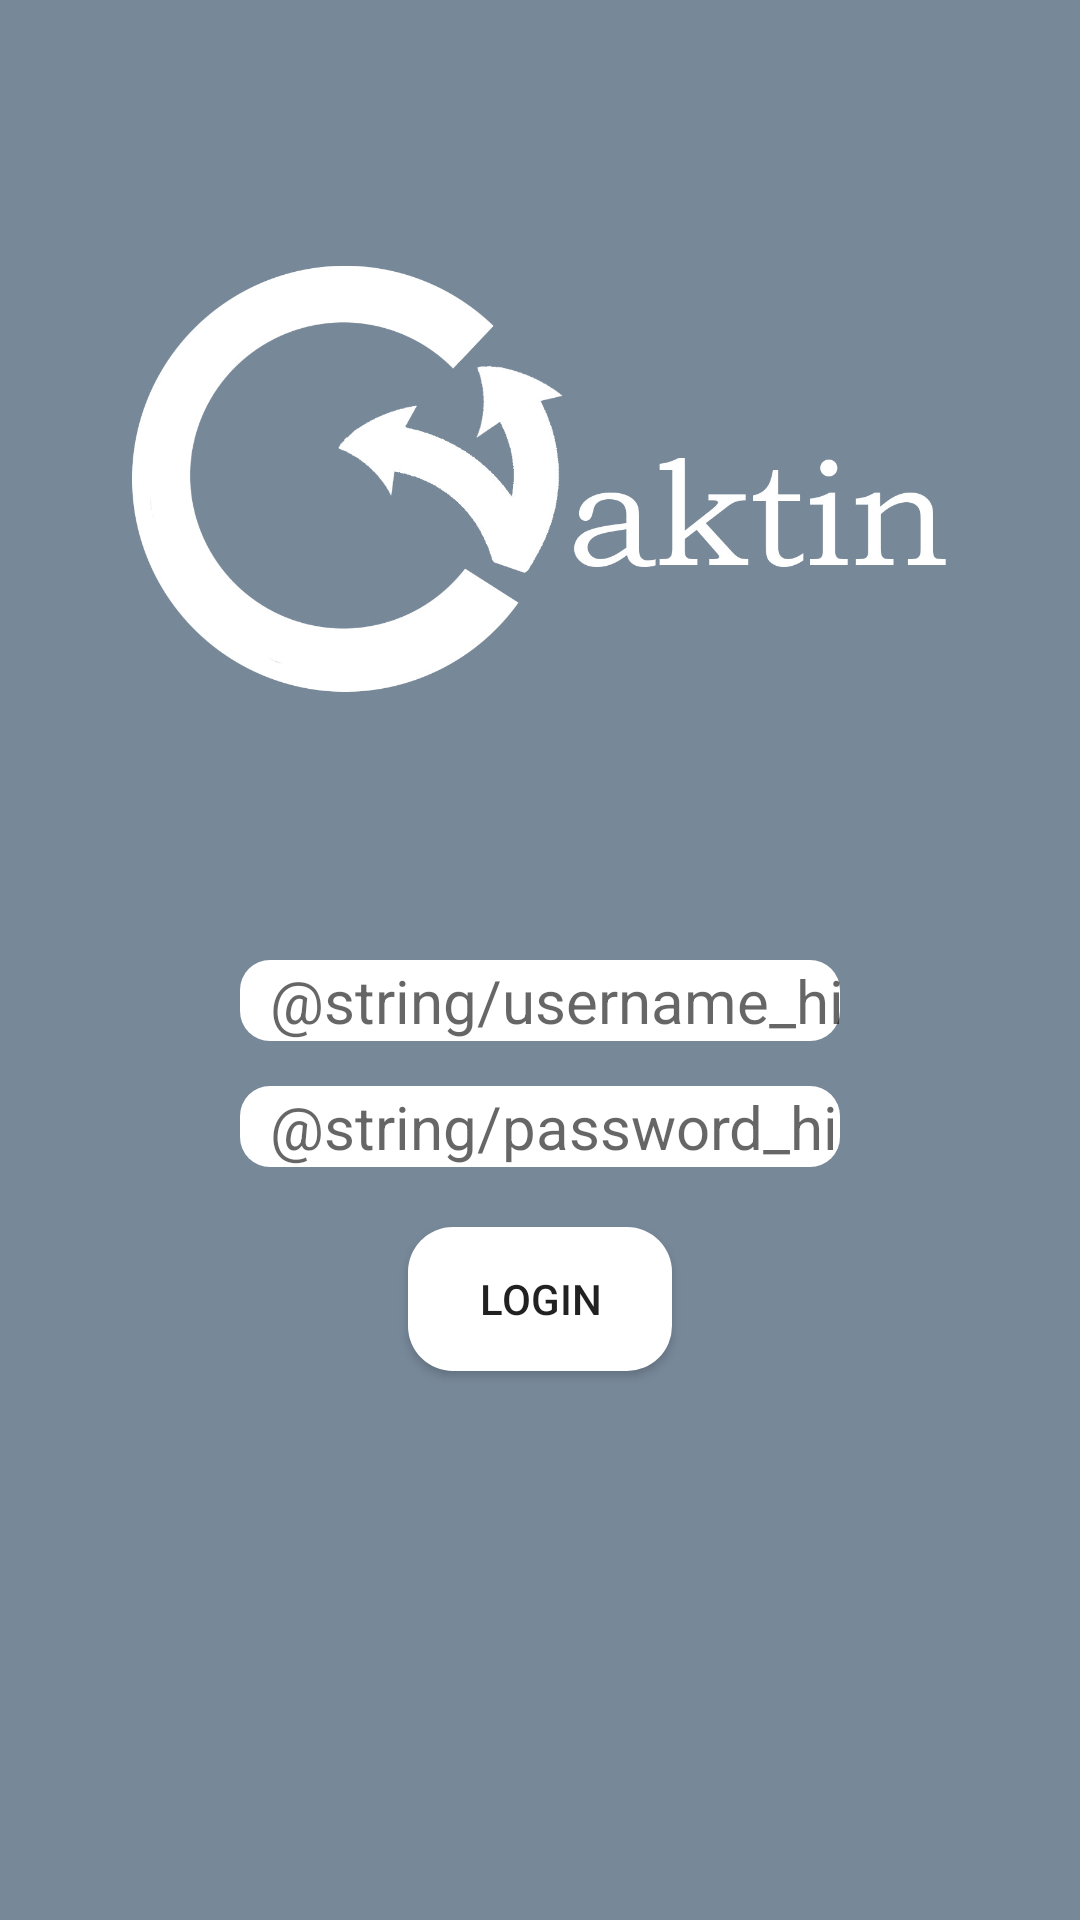

The Android layout XML behind this screen, and the referenced resources:
<!-- AndroidManifest.xml: application theme AppTheme -->
<!-- res/layout/activity_login.xml -->
<?xml version="1.0" encoding="utf-8"?>
<LinearLayout xmlns:android="http://schemas.android.com/apk/res/android"
    xmlns:tools="http://schemas.android.com/tools"
    android:orientation="vertical"
    android:layout_width="match_parent"
    android:layout_height="match_parent"
    tools:context=".LoginActivity"
    >



    <LinearLayout
        android:layout_width="match_parent"
        android:layout_height="match_parent"
        android:background="@color/vaktinColor"

        android:orientation="vertical">


        <ImageView
            android:layout_width="339dp"
            android:layout_height="200dp"
            android:layout_margin="60dp"
            android:contentDescription="@string/logo_img"
            android:layout_gravity="center"
            android:src="@drawable/logo" />

        <EditText
            android:id="@+id/uName"
            android:layout_width="200dp"
            android:layout_height="wrap_content"
            android:layout_gravity="center"
            android:layout_marginBottom="15dp"
            android:background="@drawable/rounded_edittext"
            android:hint="@string/username_hint"
            android:inputType="text"
            android:importantForAutofill="no"
            android:paddingLeft="10dp"
            android:textSize="20dp"/>


        <EditText
            android:id="@+id/password"
            android:layout_width="200dp"
            android:layout_height="wrap_content"
            android:layout_gravity="center"
            android:background="@drawable/rounded_edittext"
            android:hint="@string/password_hint"
            android:inputType="textPassword"
            android:paddingLeft="10dp"
            android:textSize="20dp"
            />

        <Button
            android:id="@+id/login_button"
            android:layout_width="wrap_content"
            android:layout_height="wrap_content"
            android:layout_gravity="center"
            android:background="@drawable/rounded_button"
            android:text="@string/login_button"
            android:layout_margin="20dp"

            />

    </LinearLayout>

</LinearLayout>
<!-- resources referenced by this layout -->
<resources>
  <color name="vaktinColor">#778899</color>
  <!-- drawable logo: jpg bitmap (drawable-hdpi, 68024 bytes) -->
  <!-- drawable rounded_button (drawable-mdpi) -->
  <?xml version="1.0" encoding="utf-8"?>
  <shape xmlns:android="http://schemas.android.com/apk/res/android">
      android:shape="rectangle" android:padding="15dp">
      <solid
          android:color="#FFFFFF"/>
      <corners
          android:bottomRightRadius="15dp"
          android:bottomLeftRadius="15dp"
          android:topLeftRadius="15dp"
          android:topRightRadius="15dp"/>
  
  </shape>
  <!-- drawable rounded_edittext (drawable-mdpi) -->
  <?xml version="1.0" encoding="utf-8"?>
  <shape xmlns:android="http://schemas.android.com/apk/res/android"
      android:shape="rectangle" android:padding="15dp">
      <solid android:color="#FFFFFF"/>
      <corners
          android:bottomRightRadius="10dp"
          android:bottomLeftRadius="10dp"
          android:topLeftRadius="10dp"
          android:topRightRadius="10dp"/>
  
  </shape>
  <string name="login_button">Login</string>
  <string name="logo_img">logo.jpg</string>
  <style name="AppTheme" parent="Theme.AppCompat.Light.DarkActionBar">
          
          <item name="colorPrimary">#778899</item>
          <item name="colorPrimaryDark">#586674</item>
          <item name="colorAccent">#000000</item>
      </style>
</resources>
